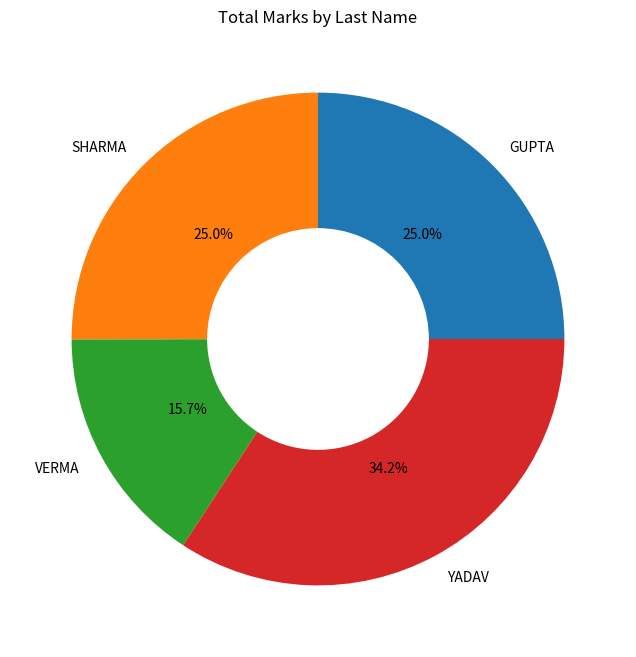
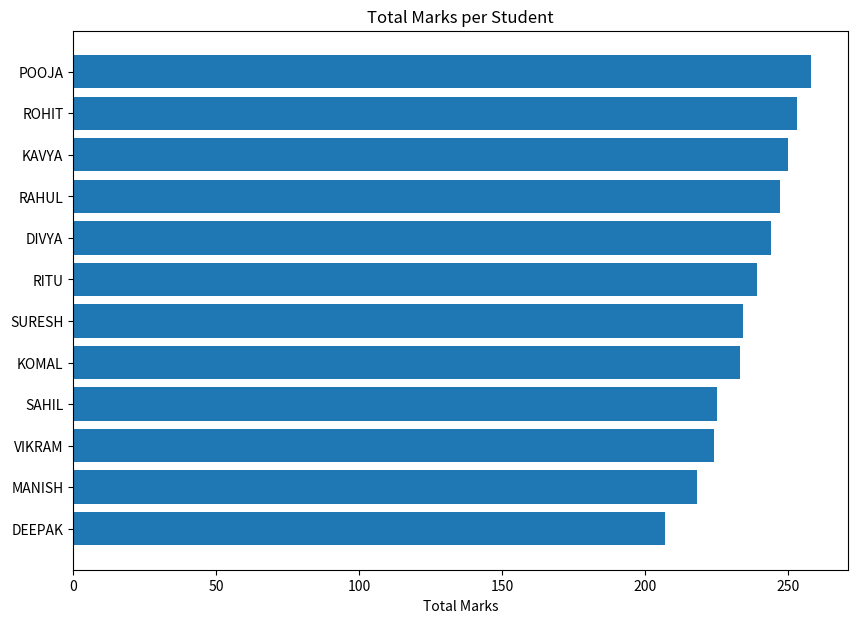
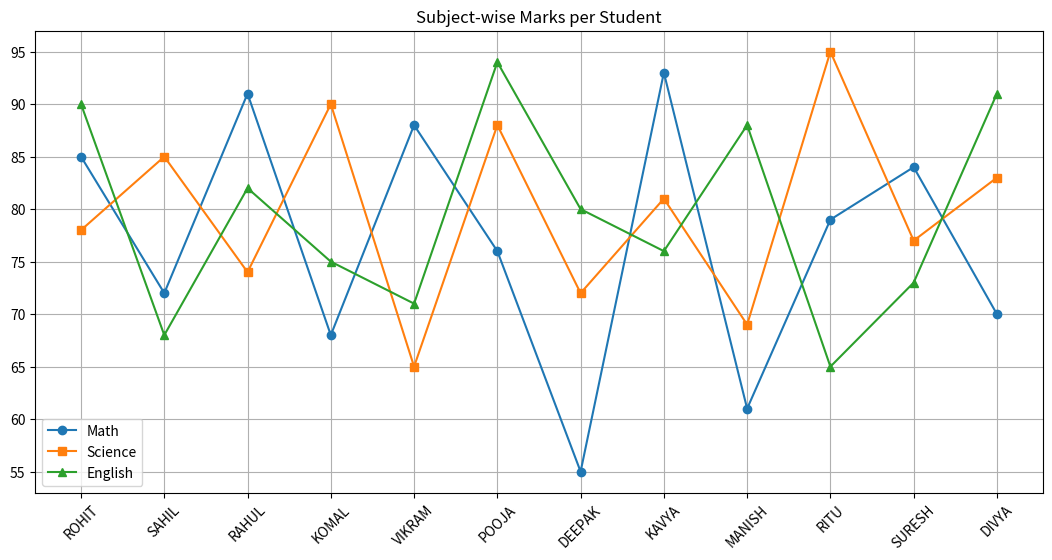
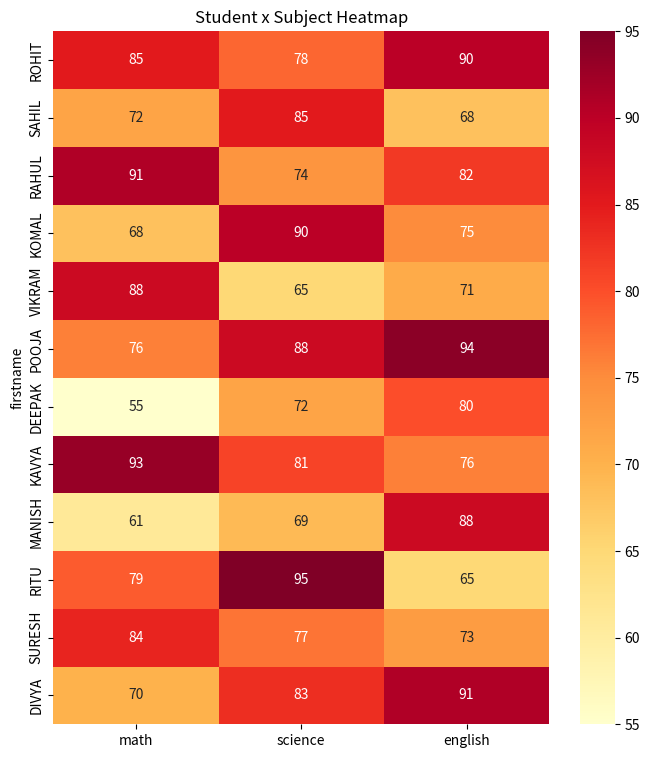

These figures' Python source, in order:
import pandas as pd
import numpy as np
import matplotlib.pyplot as plt
import seaborn as sns

data = {
    'firstname': ['ROHIT','SAHIL','RAHUL','KOMAL','VIKRAM','POOJA','DEEPAK','KAVYA','MANISH','RITU','SURESH','DIVYA'],
    'lastname':  ['YADAV','YADAV','SHARMA','YADAV','GUPTA','YADAV','VERMA','GUPTA','SHARMA','VERMA','GUPTA','SHARMA'],
    'math':    [85,72,91,68,88,76,55,93,61,79,84,70],
    'science': [78,85,74,90,65,88,72,81,69,95,77,83],
    'english': [90,68,82,75,71,94,80,76,88,65,73,91]
}
df = pd.DataFrame(data)
df['total'] = df['math'] + df['science'] + df['english']
print(df)

lastname_total = df.groupby('lastname')['total'].sum()
plt.figure(figsize=(8,8))
plt.pie(lastname_total, labels=lastname_total.index, autopct='%1.1f%%', wedgeprops=dict(width=0.55))
plt.title('Total Marks by Last Name')
plt.show()

df_sorted = df.sort_values('total', ascending=True)
plt.figure(figsize=(10,7))
plt.barh(df_sorted['firstname'], df_sorted['total'])
plt.title('Total Marks per Student')
plt.xlabel('Total Marks')
plt.show()

plt.figure(figsize=(13,6))
plt.plot(df['firstname'], df['math'],    marker='o', label='Math')
plt.plot(df['firstname'], df['science'], marker='s', label='Science')
plt.plot(df['firstname'], df['english'], marker='^', label='English')
plt.xticks(rotation=45)
plt.title('Subject-wise Marks per Student')
plt.legend()
plt.grid(True)
plt.show()

heat_data = df.set_index('firstname')[['math','science','english']]
plt.figure(figsize=(8,9))
sns.heatmap(heat_data, annot=True, fmt='d', cmap='YlOrRd')
plt.title('Student x Subject Heatmap')
plt.show()
